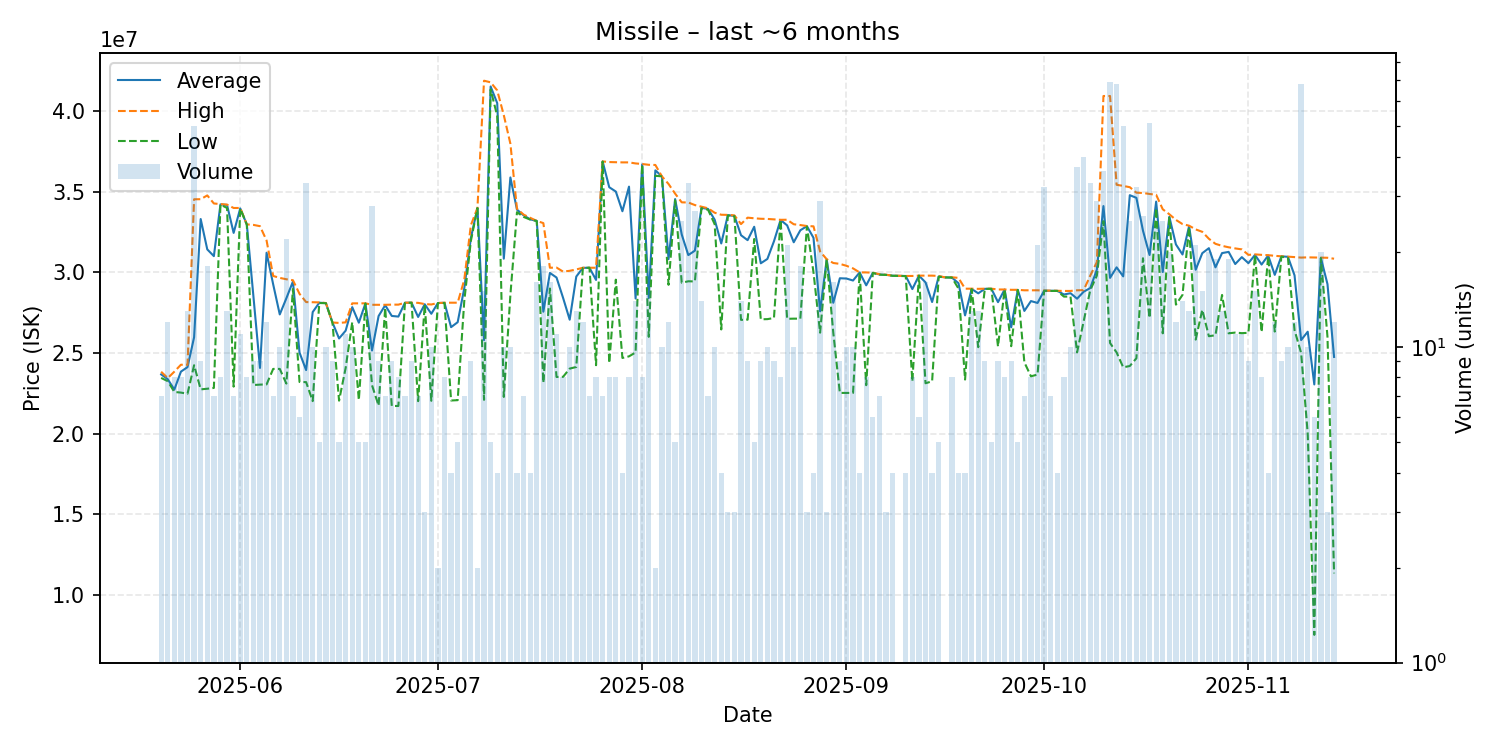

Source data for this figure (header and first rows):
date, average, highest, lowest, order_count, volume
2025-05-20, 23670000, 23835000, 23450000, 6, 7
2025-05-21, 23372500, 23440000, 23250000, 12, 12
2025-05-22, 22728750, 23840000, 22580000, 6, 8
2025-05-23, 23840000, 24270000, 22540000, 8, 8
2025-05-24, 24120769, 24260000, 22470000, 12, 13
2025-05-25, 25975000, 34540000, 24240000, 18, 50
2025-05-26, 33313333, 34545000, 22740000, 9, 9
2025-05-27, 31428889, 34780000, 22780000, 13, 18
2025-05-28, 31010000, 34280000, 22830000, 7, 7
2025-05-29, 34221250, 34240000, 34210000, 8, 8
2025-05-30, 34188462, 34210000, 34000000, 12, 13
2025-05-31, 32452857, 34000000, 22910000, 7, 7
2025-06-01, 33970909, 34000000, 33960000, 11, 11
2025-06-02, 32978750, 32980000, 32970000, 8, 8
2025-06-03, 28536667, 32950000, 23010000, 8, 9
2025-06-04, 24071111, 32870000, 23035000, 6, 9
2025-06-05, 31222500, 31980000, 23050000, 12, 12
2025-06-06, 29260000, 29780000, 24010000, 7, 7
2025-06-07, 27392000, 29660000, 24010000, 10, 10
2025-06-08, 28392273, 29575000, 23100000, 16, 22
2025-06-09, 29435714, 29515000, 28970000, 7, 7
2025-06-10, 25021667, 28670000, 23200000, 4, 6
2025-06-11, 23937879, 28160000, 23190000, 9, 33
2025-06-12, 27539000, 28150000, 22010000, 6, 10
2025-06-13, 28120000, 28140000, 28100000, 5, 5
2025-06-14, 28092000, 28100000, 28090000, 10, 10
2025-06-15, 26887778, 26890000, 26880000, 7, 9
2025-06-16, 25900000, 26865000, 22040000, 5, 5
2025-06-17, 26384545, 26900000, 24070000, 11, 11
2025-06-18, 27846000, 28080000, 26910000, 10, 10
2025-06-19, 26880000, 28080000, 22080000, 5, 5
2025-06-20, 28078000, 28080000, 28070000, 5, 5
2025-06-21, 25156429, 27990000, 23000000, 15, 28
2025-06-22, 27293333, 27990000, 21730000, 9, 9
2025-06-23, 27962857, 27990000, 27800000, 7, 7
2025-06-24, 27297778, 28000000, 21710000, 9, 9
2025-06-25, 27258750, 28000000, 21710000, 8, 8
2025-06-26, 28118571, 28120000, 28110000, 6, 7
2025-06-27, 28120000, 28120000, 28120000, 9, 9
2025-06-28, 27234286, 28110000, 22010000, 7, 7
2025-06-29, 28023333, 28035000, 28000000, 3, 3
2025-06-30, 27433000, 28010000, 22030000, 10, 10
2025-07-01, 28100000, 28100000, 28100000, 2, 2
2025-07-02, 28111250, 28120000, 28100000, 8, 8
2025-07-03, 26602500, 28120000, 22050000, 4, 4
2025-07-04, 26910000, 28120000, 22070000, 5, 5
2025-07-05, 29014286, 29540000, 28220000, 7, 7
2025-07-06, 32130000, 32930000, 31950000, 9, 9
2025-07-07, 33995000, 34000000, 33990000, 2, 2
2025-07-08, 25798667, 41900000, 22090000, 8, 15
2025-07-09, 41542000, 41800000, 41350000, 5, 5
2025-07-10, 40510000, 41300000, 39720000, 4, 4
2025-07-11, 30853000, 39760000, 22270000, 7, 10
2025-07-12, 35894000, 37990000, 28605000, 9, 10
2025-07-13, 33897500, 33950000, 33740000, 4, 4
2025-07-14, 33545714, 33590000, 33445000, 7, 7
2025-07-15, 33295000, 33390000, 33280000, 4, 4
2025-07-16, 33198125, 33200000, 33190000, 9, 16
2025-07-17, 27562778, 33060000, 23150000, 8, 18
2025-07-18, 29967500, 30290000, 29000000, 7, 16
... 118 more rows
